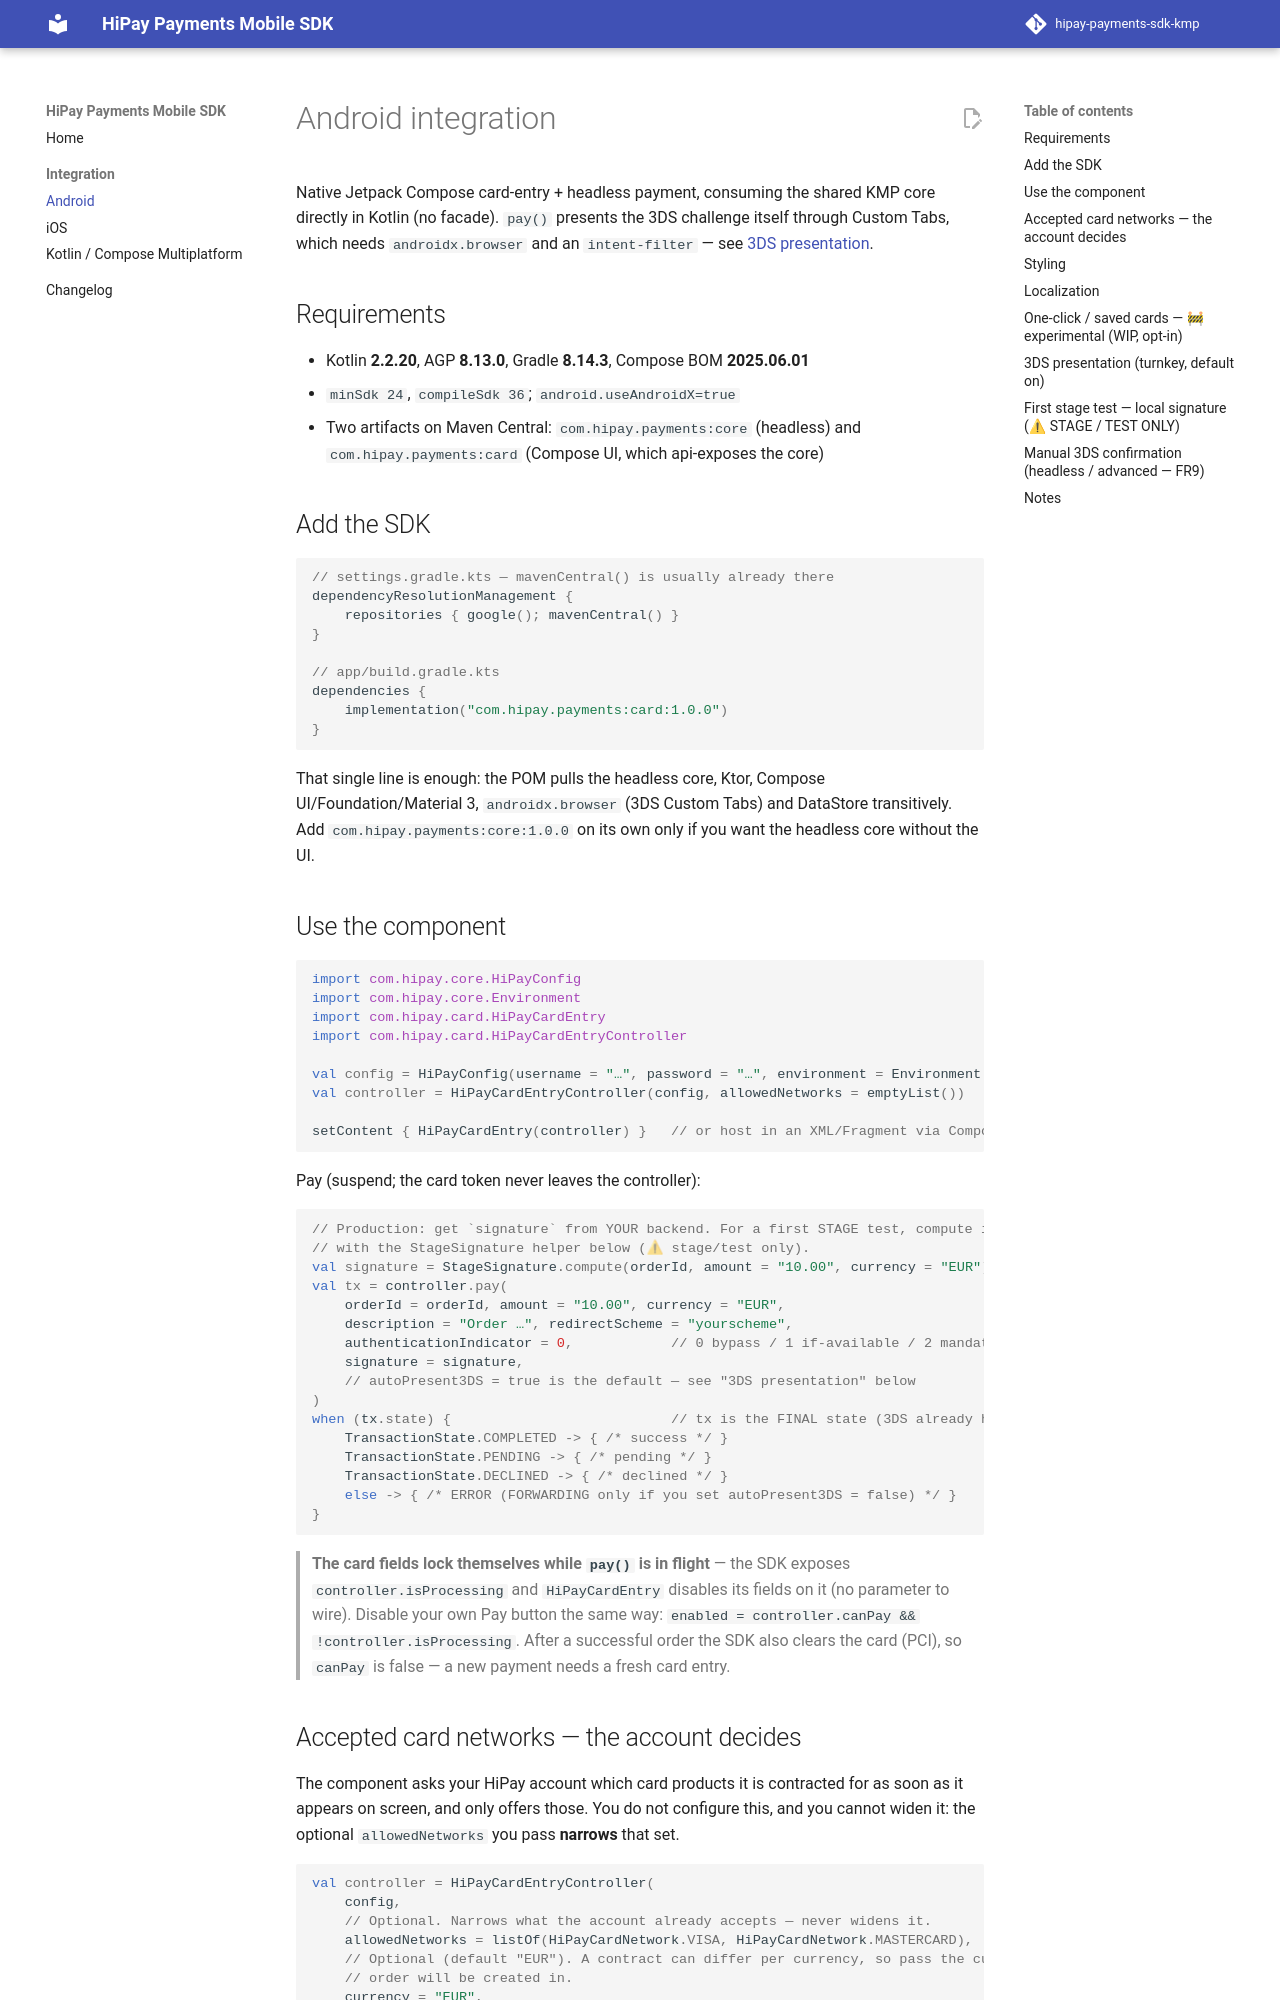

repository: hipay/hipay-payments-sdk-kmp · page: 1.0.0/integration/android/index.html · generator: mkdocs

# Android integration

Native Jetpack Compose card-entry + headless payment, consuming the shared KMP core directly in
Kotlin (no facade). `pay()` presents the 3DS challenge itself through Custom Tabs, which needs
`androidx.browser` and an `intent-filter` — see [3DS presentation](#3ds-presentation-turnkey-default-on).

## Requirements

- Kotlin **2.2.20**, AGP **8.13.0**, Gradle **8.14.3**, Compose BOM **2025.06.01**
- `minSdk 24`, `compileSdk 36`; `android.useAndroidX=true`
- Two artifacts on Maven Central: `com.hipay.payments:core` (headless) and
  `com.hipay.payments:card` (Compose UI, which api-exposes the core)

## Add the SDK

```kotlin
// settings.gradle.kts — mavenCentral() is usually already there
dependencyResolutionManagement {
    repositories { google(); mavenCentral() }
}

// app/build.gradle.kts
dependencies {
    implementation("com.hipay.payments:card:1.2.0")
}
```

That single line is enough: the POM pulls the headless core, Ktor, Compose UI/Foundation/Material 3,
`androidx.browser` (3DS Custom Tabs) and DataStore transitively. Add
`com.hipay.payments:core:1.2.0` on its own only if you want the headless core without the UI.

## Use the component

```kotlin
import com.hipay.core.HiPayConfig
import com.hipay.core.Environment
import com.hipay.card.HiPayCardEntry
import com.hipay.card.HiPayCardEntryController

val config = HiPayConfig(username = "…", password = "…", environment = Environment.STAGE)
val controller = HiPayCardEntryController(config, allowedNetworks = emptyList())

setContent { HiPayCardEntry(controller) }   // or host in an XML/Fragment via ComposeView
```

Pay (suspend; the card token never leaves the controller):

```kotlin
// Production: get `signature` from YOUR backend. For a first STAGE test, compute it locally
// with the StageSignature helper below (⚠ stage/test only).
val signature = StageSignature.compute(orderId, amount = "10.00", currency = "EUR")
val tx = controller.pay(
    orderId = orderId, amount = "10.00", currency = "EUR",
    description = "Order …", redirectScheme = "yourscheme",
    authenticationIndicator = 0,            // 0 bypass / 1 if-available / 2 mandatory 3DS
    signature = signature,
    // autoPresent3DS = true is the default — see "3DS presentation" below
)
when (tx.state) {                           // tx is the FINAL state (3DS already handled)
    TransactionState.COMPLETED -> { /* success */ }
    TransactionState.PENDING -> { /* pending */ }
    TransactionState.DECLINED -> { /* declined */ }
    else -> { /* ERROR (FORWARDING only if you set autoPresent3DS = false) */ }
}
```

> **The card fields lock themselves while `pay()` is in flight** — the SDK exposes
> `controller.isProcessing` and `HiPayCardEntry` disables its fields on it (no parameter to wire).
> Disable your own Pay button the same way: `enabled = controller.canPay && !controller.isProcessing`.
> After a successful order the SDK also clears the card (PCI), so `canPay` is false — a new payment
> needs a fresh card entry.

## Payment progress

`controller.paymentPhase` reports which step the payment is on — `TOKENIZING`, `CREATING_ORDER`,
`AUTHENTICATING`, `CONFIRMING` — and is `null` when idle. Read-only, observable from Compose, so a
host can replace one opaque spinner with its own wording:

```kotlin
controller.paymentPhase?.let { phase -> Text(myLabelFor(phase)) }
```

The payer-facing wording is deliberately yours: the SDK ships no localized strings for these.

## Optional gateway parameters

`pay(...)` and `payWithSavedCard(...)` send what the SDK models. For anything else the gateway
accepts — a per-order notification URL, a bank-statement descriptor, the basket — pass an
`OrderOptions`:

```kotlin
val options = OrderOptions.Builder()
    .notifyUrl("https://your-backend.example/hipay/notify")   // overrides the back-office URL
    .softDescriptor("MY SHOP")                                // shown on the payer's statement
    .customData("internal_reference", "ORD-987465")           // your own data, shown in the back office
    .custom("shipping", "1.00")                               // a gateway parameter the SDK does not model
    .build()

val tx = controller.pay(/* … */, options = options)
```

`build()` throws `HiPayException` with `HiPayErrorCode.VALIDATION` if a value is rejected, so a bad
`notifyUrl` fails before any order is created rather than at the gateway.

`customData(...)` and `custom(...)` are not interchangeable. Your own data goes through
`customData(...)`, which fills the gateway's `custom_data`; the order schema accepts no arbitrary
top-level parameter, so an invented wire name passed to `custom(...)` is refused by the gateway.

Fields the SDK owns are refused by `custom(...)`: the signature-covered ones (`orderid`, `amount`,
`currency`), the card token, the return URLs, and the customer/shipping blocks, which have typed
parameters. `OrderOptions.RESERVED_FIELDS` is the full list.

**On `notifyUrl` specifically:** it overrides your account configuration and is **not covered by the
order signature**, so a tampered build of your app could point the notification elsewhere.
Notifications remain signed, so nothing can be forged in your name — but yours can be suppressed,
leaving a reconciliation gap. Prefer the back-office setting in production.

## Accepted card networks — the account decides

The component asks your HiPay account which card products it is contracted for as soon as it appears
on screen, and only offers those. You do not configure this, and you cannot widen it: the optional
`allowedNetworks` you pass **narrows** that set.

```kotlin
val controller = HiPayCardEntryController(
    config,
    // Optional. Narrows what the account already accepts — never widens it.
    allowedNetworks = listOf(HiPayCardNetwork.VISA, HiPayCardNetwork.MASTERCARD),
    // Optional (default "EUR"). A contract can differ per currency, so pass the currency the
    // order will be created in.
    currency = "EUR",
)
```

What the payer sees for a card the account does not accept: no brand icon, the inline
"Card type not allowed" message once the network is known, and a blocked pay button (`canPay` false).

Two behaviours worth knowing before you file a bug:

- **No brand icon is shown while that first answer is in flight.** Whether the detected network is
  offerable at all is exactly what is unknown at that moment.
- **If the query fails** (device offline, gateway unreachable), the ceiling is left OPEN and the
  component behaves exactly as it did before this feature existed — the locally detected icon is
  shown and nothing is refused. This is deliberate: a payment form must not be unusable because of a
  network hiccup. It also means that "the restriction does nothing" is usually a connectivity problem
  on the device, not a broken SDK — check that the device can reach the gateway first.
